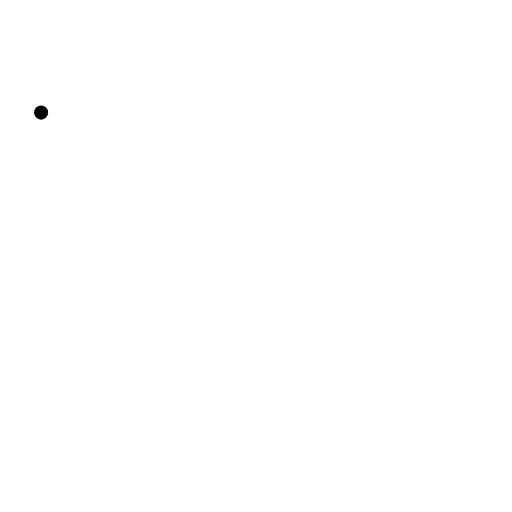
t = 0.00 s
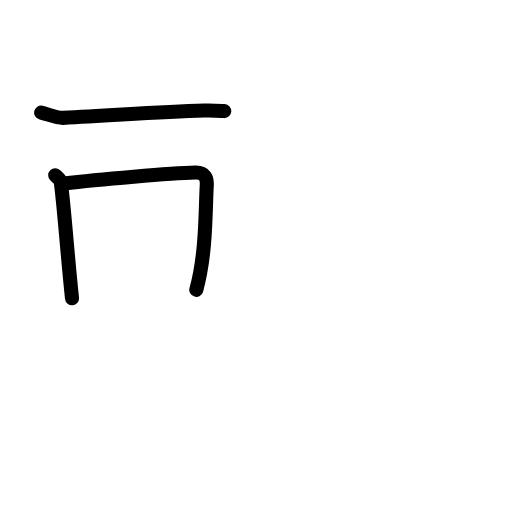
t = 2.40 s
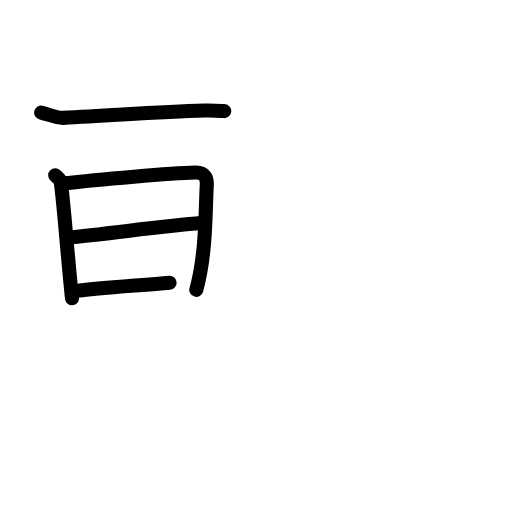
t = 4.80 s
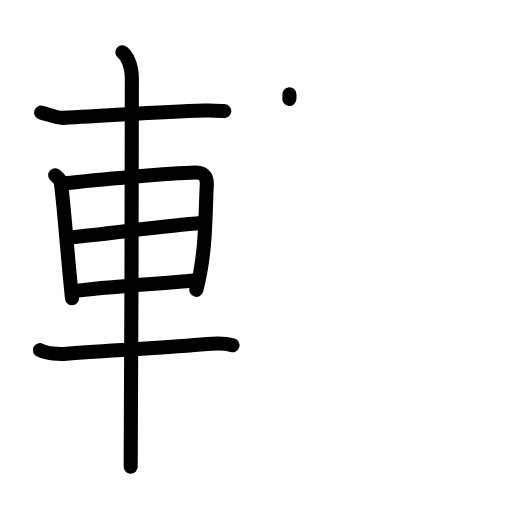
t = 7.20 s
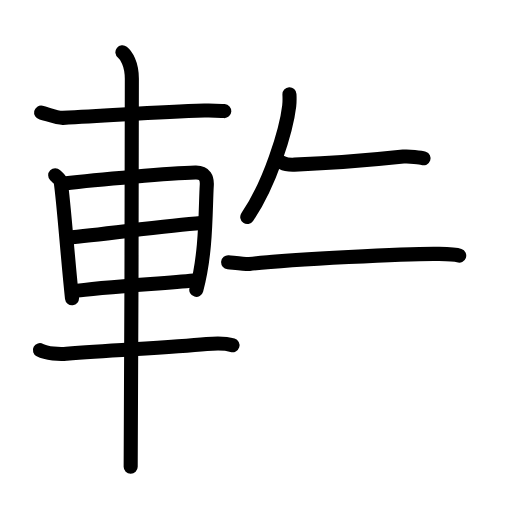
t = 9.60 s
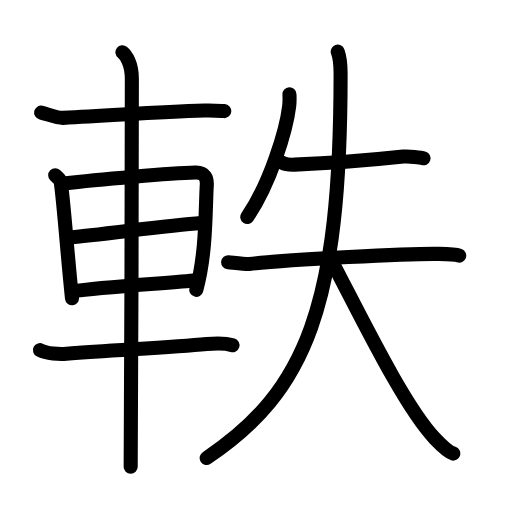
t = 12.00 s

The animated SVG that drew these frames (rendered in a browser with its animation timeline set to each time). Animation: 38 SMIL elements (animate=38); one cycle of 12.00 s.

<?xml version="1.0" encoding="UTF-8"?>
<!--
AniKanjiVG is licensed by CC-BY-SA Paul C. Sommerhoff (https://bitbucket.org/sommerhoff/anikanjivg).
AniKanjiVG uses KanjiVG which is licensed by CC-BY-SA Ulrich Apel (http://kanjivg.tagaini.net).
See also http://creativecommons.org/licenses/by-sa/3.0/
-->
<svg xmlns:kvg='http://kanjivg.tagaini.net' xmlns='http://www.w3.org/2000/svg' width='109' height='109' viewBox='0 0 109 109' style='fill:none;stroke:#000000;stroke-width:3;stroke-linecap:round;stroke-linejoin:round;' id="kvg:kanji_08efc"><g id="kvg:08efc" kvg:element="軼"><g id="kvg:08efc-g1" kvg:element="車" kvg:position="left" kvg:radical="general"><path id="kvg:08efc-s1" kvg:type="㇐" d="M8.75,23.97c1.25,0.28,3.43,1.18,4.64,1.12c11.86-0.58,19.99-1.25,30.12-1.56c2.01-0.06,3.23,0.06,4.24,0.12"><animate attributeName="d" begin="0.0s" dur="0.3333333333333333s" from="M8.75,23.97C8.75,23.97,8.75,23.97,8.75,23.97" to="M8.75,23.97c1.25,0.28,3.43,1.18,4.64,1.12" />
<animate attributeName="d" begin="0.3333333333333333s" dur="0.3333333333333333s" from="M8.75,23.97c1.25,0.28,3.43,1.18,4.64,1.12c0,0,0,0,0,0,0" to="M8.75,23.97c1.25,0.28,3.43,1.18,4.64,1.12c11.86-0.58,19.99-1.25,30.12-1.56" />
<animate attributeName="d" begin="0.6666666666666666s" dur="0.3333333333333333s" from="M8.75,23.97c1.25,0.28,3.43,1.18,4.64,1.12c11.86-0.58,19.99-1.25,30.12-1.56c0,0,0,0,0,0,0" to="M8.75,23.97c1.25,0.28,3.43,1.18,4.64,1.12c11.86-0.58,19.99-1.25,30.12-1.56c2.01-0.06,3.23,0.06,4.24,0.12" />
</path>
<path id="kvg:08efc-s2" kvg:type="㇑" d="M11.75,37.32c0.48,0.48,1.1,0.85,1.19,1.48c0.66,4.61,1.46,15.97,2.39,24.69"><animate attributeName="d" begin="1.0s" dur="0.5s" from="M11.75,37.32C11.75,37.32,11.75,37.32,11.75,37.32" to="M11.75,37.32c0.48,0.48,1.1,0.85,1.19,1.48" />
<animate attributeName="d" begin="1.5s" dur="0.5s" from="M11.75,37.32c0.48,0.48,1.1,0.85,1.19,1.48c0,0,0,0,0,0,0" to="M11.75,37.32c0.48,0.48,1.1,0.85,1.19,1.48c0.66,4.61,1.46,15.97,2.39,24.69" />
<animate attributeName="d" begin="0s" dur="1.0s" from="M-100,-100" to="M-100,-100" />
</path>
<path id="kvg:08efc-s3" kvg:type="㇕a" d="M13.62,39.07c7.37-0.92,22.95-2.19,27.98-2.33c2.08-0.06,2.51,1.26,2.42,2.71c-0.31,4.97-0.04,14.3-2.23,22.25"><animate attributeName="d" begin="2.0s" dur="0.3333333333333333s" from="M13.62,39.07C13.62,39.07,13.62,39.07,13.62,39.07" to="M13.62,39.07c7.37-0.92,22.95-2.19,27.98-2.33" />
<animate attributeName="d" begin="2.3333333333333335s" dur="0.3333333333333333s" from="M13.62,39.07c7.37-0.92,22.95-2.19,27.98-2.33c0,0,0,0,0,0,0" to="M13.62,39.07c7.37-0.92,22.95-2.19,27.98-2.33c2.08-0.06,2.51,1.26,2.42,2.71" />
<animate attributeName="d" begin="2.6666666666666665s" dur="0.3333333333333333s" from="M13.62,39.07c7.37-0.92,22.95-2.19,27.98-2.33c2.08-0.06,2.51,1.26,2.42,2.71c0,0,0,0,0,0,0" to="M13.62,39.07c7.37-0.92,22.95-2.19,27.98-2.33c2.08-0.06,2.51,1.26,2.42,2.71c-0.31,4.97-0.04,14.3-2.23,22.25" />
<animate attributeName="d" begin="0s" dur="2.0s" from="M-100,-100" to="M-100,-100" />
</path>
<path id="kvg:08efc-s4" kvg:type="㇐a" d="M14.37,50.57c7.57-0.66,20.99-2.56,28.44-3.09"><animate attributeName="d" begin="3.0s" dur="1.0s" from="M14.37,50.57C14.37,50.57,14.37,50.57,14.37,50.57" to="M14.37,50.57c7.57-0.66,20.99-2.56,28.44-3.09" />
<animate attributeName="d" begin="0s" dur="3.0s" from="M-100,-100" to="M-100,-100" />
</path>
<path id="kvg:08efc-s5" kvg:type="㇐a" d="M15.37,62.06c6.46-0.96,17.95-1.59,25.92-2.33"><animate attributeName="d" begin="4.0s" dur="1.0s" from="M15.37,62.06C15.37,62.06,15.37,62.06,15.37,62.06" to="M15.37,62.06c6.46-0.96,17.95-1.59,25.92-2.33" />
<animate attributeName="d" begin="0s" dur="4.0s" from="M-100,-100" to="M-100,-100" />
</path>
<path id="kvg:08efc-s6" kvg:type="㇐" d="M8.5,74.54c1.47,0.77,4.15,0.89,5.64,0.77C24.5,74.5,36.15,74,44,73.25c2.44-0.23,4.27-0.13,5.5,0.25"><animate attributeName="d" begin="5.0s" dur="0.3333333333333333s" from="M8.5,74.54C8.5,74.54,8.5,74.54,8.5,74.54" to="M8.5,74.54c1.47,0.77,4.15,0.89,5.64,0.77" />
<animate attributeName="d" begin="5.333333333333333s" dur="0.3333333333333333s" from="M8.5,74.54c1.47,0.77,4.15,0.89,5.64,0.77c0,0,0,0,0,0,0" to="M8.5,74.54c1.47,0.77,4.15,0.89,5.64,0.77C24.5,74.5,36.15,74,44,73.25" />
<animate attributeName="d" begin="5.666666666666667s" dur="0.3333333333333333s" from="M8.5,74.54c1.47,0.77,4.15,0.89,5.64,0.77C24.5,74.5,36.15,74,44,73.25c0,0,0,0,0,0,0" to="M8.5,74.54c1.47,0.77,4.15,0.89,5.64,0.77C24.5,74.5,36.15,74,44,73.25c2.44-0.23,4.27-0.13,5.5,0.25" />
<animate attributeName="d" begin="0s" dur="5.0s" from="M-100,-100" to="M-100,-100" />
</path>
<path id="kvg:08efc-s7" kvg:type="㇑" d="M26.06,11.13c0.76,0.6,2.01,2.37,2.01,5.66c0,1.2-0.1,75.13-0.25,82.59"><animate attributeName="d" begin="6.0s" dur="0.5s" from="M26.06,11.13C26.06,11.13,26.06,11.13,26.06,11.13" to="M26.06,11.13c0.76,0.6,2.01,2.37,2.01,5.66" />
<animate attributeName="d" begin="6.5s" dur="0.5s" from="M26.06,11.13c0.76,0.6,2.01,2.37,2.01,5.66c0,0,0,0,0,0,0" to="M26.06,11.13c0.76,0.6,2.01,2.37,2.01,5.66c0,1.2-0.1,75.13-0.25,82.59" />
<animate attributeName="d" begin="0s" dur="6.0s" from="M-100,-100" to="M-100,-100" />
</path>
</g>
<g id="kvg:08efc-g2" kvg:element="失" kvg:position="right"><g id="kvg:08efc-g3" kvg:element="丿"><path id="kvg:08efc-s8" kvg:type="㇒" d="M61.62,20.08c0.03,0.62,0.05,1.59-0.05,2.47c-0.61,5.21-4.12,16.65-8.93,23.65"><animate attributeName="d" begin="7.0s" dur="0.5s" from="M61.62,20.08C61.62,20.08,61.62,20.08,61.62,20.08" to="M61.62,20.08c0.03,0.62,0.05,1.59-0.05,2.47" />
<animate attributeName="d" begin="7.5s" dur="0.5s" from="M61.62,20.08c0.03,0.62,0.05,1.59-0.05,2.47c0,0,0,0,0,0,0" to="M61.62,20.08c0.03,0.62,0.05,1.59-0.05,2.47c-0.61,5.21-4.12,16.65-8.93,23.65" />
<animate attributeName="d" begin="0s" dur="7.0s" from="M-100,-100" to="M-100,-100" />
</path>
</g>
<g id="kvg:08efc-g4" kvg:element="夫"><path id="kvg:08efc-s9" kvg:type="㇐" d="M60.16,34.68c0.66,0.37,1.85,0.39,2.52,0.37c8.07-0.3,17.07-1.05,23.19-1.71c1.09-0.12,3.75,0.17,4.3,0.36"><animate attributeName="d" begin="8.0s" dur="0.3333333333333333s" from="M60.16,34.68C60.16,34.68,60.16,34.68,60.16,34.68" to="M60.16,34.68c0.66,0.37,1.85,0.39,2.52,0.37" />
<animate attributeName="d" begin="8.333333333333334s" dur="0.3333333333333333s" from="M60.16,34.68c0.66,0.37,1.85,0.39,2.52,0.37c0,0,0,0,0,0,0" to="M60.16,34.68c0.66,0.37,1.85,0.39,2.52,0.37c8.07-0.3,17.07-1.05,23.19-1.71" />
<animate attributeName="d" begin="8.666666666666666s" dur="0.3333333333333333s" from="M60.16,34.68c0.66,0.37,1.85,0.39,2.52,0.37c8.07-0.3,17.07-1.05,23.19-1.71c0,0,0,0,0,0,0" to="M60.16,34.68c0.66,0.37,1.85,0.39,2.52,0.37c8.07-0.3,17.07-1.05,23.19-1.71c1.09-0.12,3.75,0.17,4.3,0.36" />
<animate attributeName="d" begin="0s" dur="8.0s" from="M-100,-100" to="M-100,-100" />
</path>
<g id="kvg:08efc-g5" kvg:element="大"><path id="kvg:08efc-s10" kvg:type="㇐" d="M48.57,55.83c1.68,0.17,3.85,0.44,4.52,0.37c8.41-0.94,34.46-2.28,40.37-2.15c1.09,0.02,3.75,0.17,4.3,0.36"><animate attributeName="d" begin="9.0s" dur="0.3333333333333333s" from="M48.57,55.83C48.57,55.83,48.57,55.83,48.57,55.83" to="M48.57,55.83c1.68,0.17,3.85,0.44,4.52,0.37" />
<animate attributeName="d" begin="9.333333333333334s" dur="0.3333333333333333s" from="M48.57,55.83c1.68,0.17,3.85,0.44,4.52,0.37c0,0,0,0,0,0,0" to="M48.57,55.83c1.68,0.17,3.85,0.44,4.52,0.37c8.41-0.94,34.46-2.28,40.37-2.15" />
<animate attributeName="d" begin="9.666666666666666s" dur="0.3333333333333333s" from="M48.57,55.83c1.68,0.17,3.85,0.44,4.52,0.37c8.41-0.94,34.46-2.28,40.37-2.15c0,0,0,0,0,0,0" to="M48.57,55.83c1.68,0.17,3.85,0.44,4.52,0.37c8.41-0.94,34.46-2.28,40.37-2.15c1.09,0.02,3.75,0.17,4.3,0.36" />
<animate attributeName="d" begin="0s" dur="9.0s" from="M-100,-100" to="M-100,-100" />
</path>
<path id="kvg:08efc-s11" kvg:type="㇒" d="M71.9,11c0.44,1.2,0.61,2.32,0.61,4.64C72.51,65,65.25,83.25,44,97.5"><animate attributeName="d" begin="10.0s" dur="0.5s" from="M71.9,11C71.9,11,71.9,11,71.9,11" to="M71.9,11c0.44,1.2,0.61,2.32,0.61,4.64" />
<animate attributeName="d" begin="10.5s" dur="0.5s" from="M71.9,11c0.44,1.2,0.61,2.32,0.61,4.64c0,0,0,0,0,0,0" to="M71.9,11c0.44,1.2,0.61,2.32,0.61,4.64C72.51,65,65.25,83.25,44,97.5" />
<animate attributeName="d" begin="0s" dur="10.0s" from="M-100,-100" to="M-100,-100" />
</path>
<path id="kvg:08efc-s12" kvg:type="㇏" d="M70.89,56.09c6.47,12.35,15.25,30.48,21.7,37.28c1.88,1.98,3.14,2.94,3.91,3.19"><animate attributeName="d" begin="11.0s" dur="0.5s" from="M70.89,56.09C70.89,56.09,70.89,56.09,70.89,56.09" to="M70.89,56.09c6.47,12.35,15.25,30.48,21.7,37.28" />
<animate attributeName="d" begin="11.5s" dur="0.5s" from="M70.89,56.09c6.47,12.35,15.25,30.48,21.7,37.28c0,0,0,0,0,0,0" to="M70.89,56.09c6.47,12.35,15.25,30.48,21.7,37.28c1.88,1.98,3.14,2.94,3.91,3.19" />
<animate attributeName="d" begin="0s" dur="11.0s" from="M-100,-100" to="M-100,-100" />
</path>
</g>
</g>
</g>
</g>
</svg>
